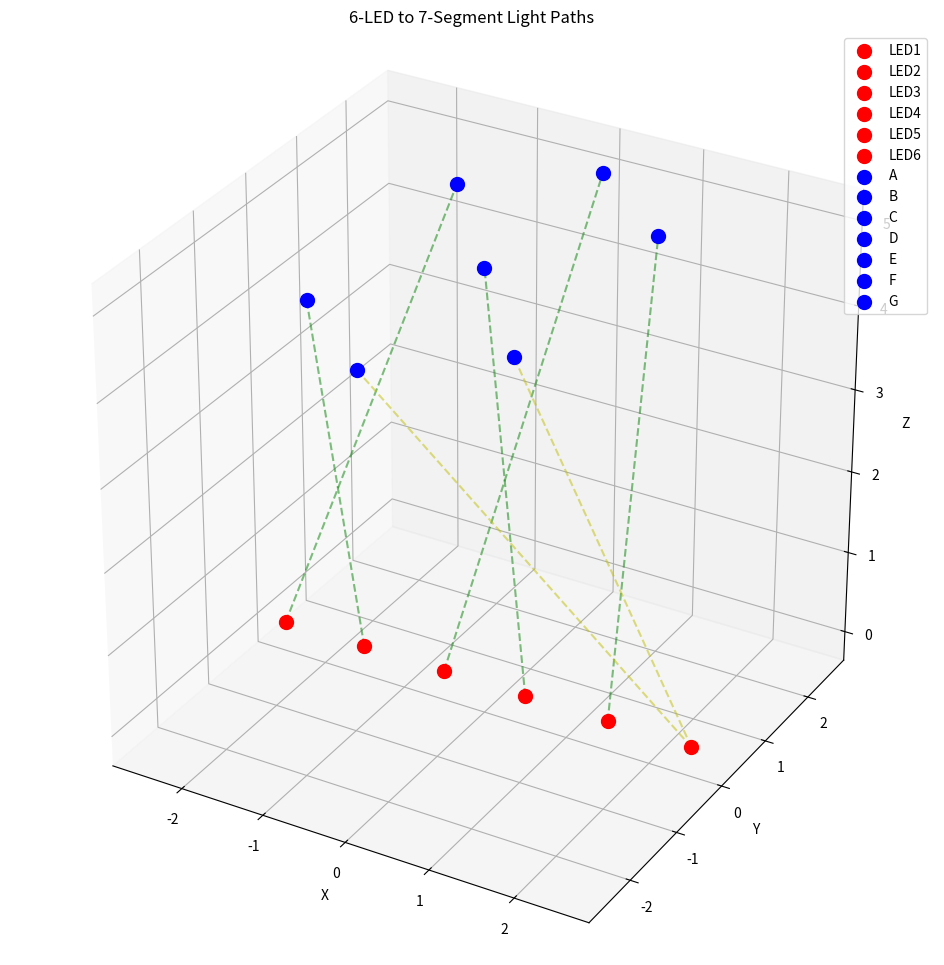

Write Python code to recreate this figure.
import numpy as np
import matplotlib.pyplot as plt
from mpl_toolkits.mplot3d import Axes3D

def plot_7segment_6led_optimized():
    fig = plt.figure(figsize=(12, 12))
    ax = fig.add_subplot(111, projection='3d')
    
    # 6 LED positions (z=0) - horizontal line
    led_positions = {
        'LED1': [-2.5, 0, 0],    # → F (direct vertical up)
        'LED2': [-1.5, 0, 0],    # → E (direct vertical down)
        'LED3': [-0.5, 0, 0],    # → A (short angle up)
        'LED4': [0.5, 0, 0],     # → G (direct middle)
        'LED5': [1.5, 0, 0],     # → B (direct vertical up)
        'LED6': [2.5, 0, 0],     # → C & D (split down)
    }
    
    # Segment positions (z=5)
    segment_positions = {
        'A': [0, 2.5, 5],      # Top horizontal
        'B': [1.2, 1.5, 5],    # Top right vertical
        'C': [1.2, -1.5, 5],   # Bottom right vertical
        'D': [0, -2.5, 5],     # Bottom horizontal
        'E': [-1.2, -1.5, 5],  # Bottom left vertical
        'F': [-1.2, 1.5, 5],   # Top left vertical
        'G': [0, 0, 5],        # Middle horizontal
    }
    
    # Plot LEDs and segments
    for led, pos in led_positions.items():
        ax.scatter(*pos, color='red', s=100, label=led)
    for seg, pos in segment_positions.items():
        ax.scatter(*pos, color='blue', s=100, label=seg)
    
    # Plot optimized paths
    ax.plot(*zip(led_positions['LED1'], segment_positions['F']), 'g--', alpha=0.5)  
    ax.plot(*zip(led_positions['LED2'], segment_positions['E']), 'g--', alpha=0.5)  
    ax.plot(*zip(led_positions['LED3'], segment_positions['A']), 'g--', alpha=0.5)  
    ax.plot(*zip(led_positions['LED4'], segment_positions['G']), 'g--', alpha=0.5)  
    ax.plot(*zip(led_positions['LED5'], segment_positions['B']), 'g--', alpha=0.5)  
    ax.plot(*zip(led_positions['LED6'], segment_positions['C']), 'y--', alpha=0.5)  
    ax.plot(*zip(led_positions['LED6'], segment_positions['D']), 'y--', alpha=0.5)  
    
    # Customize plot
    ax.set_xlabel('X')
    ax.set_ylabel('Y')
    ax.set_zlabel('Z')
    ax.set_title('6-LED to 7-Segment Light Paths')
    
    # Add legend
    ax.legend()
    
    # Set equal aspect ratio
    ax.set_box_aspect([1,1,1])
    
    plt.show()

# Generate the plot
plot_7segment_6led_optimized()